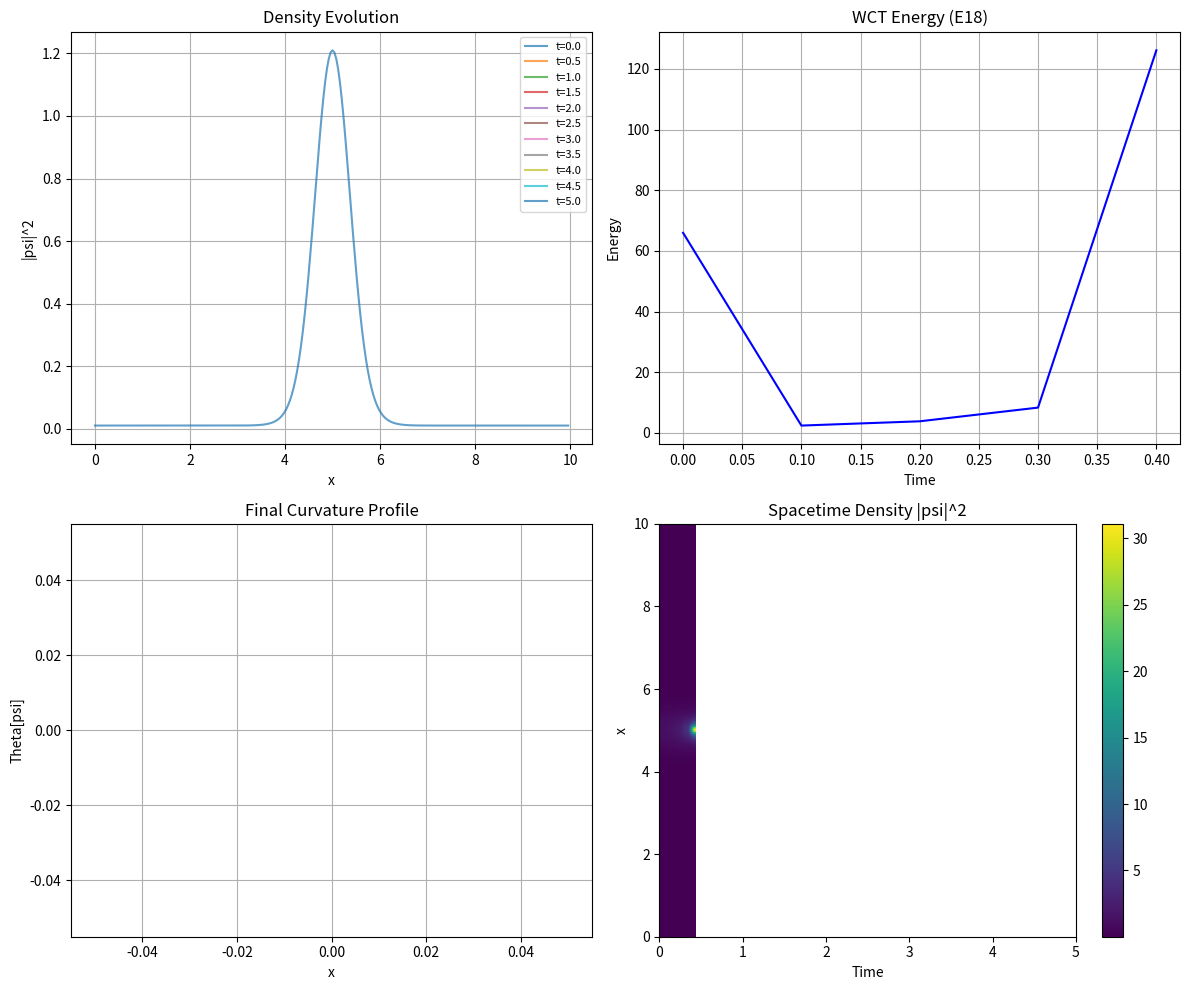

Write the Python code that produced this figure.
# WCT Numerical Solver: 1D Curvature-Feedback Evolution
# Windows-compatible version
#
# Solves the 1D WCT evolution equation (simplified UWCT):
# d psi/dt = -Theta[psi] + g|psi|^2 psi + diffusion terms
#
# where Theta[psi] = -d^2 psi/dx^2 / (psi + eps * exp(-alpha * |psi|^2))

import numpy as np
import matplotlib.pyplot as plt
from scipy.fftpack import fft, ifft, fftfreq

print("=" * 70)
print("WCT 1D EVOLUTION SOLVER")
print("=" * 70)

# =============================================================================
# PARAMETERS
# =============================================================================
print("\n1. SIMULATION PARAMETERS")
print("-" * 50)

# Spatial domain
L = 10.0          # Domain length
N = 256           # Number of grid points
dx = L / N
x = np.linspace(0, L, N, endpoint=False)

# Time parameters
dt = 0.001        # Time step
T_max = 5.0       # Total simulation time
n_steps = int(T_max / dt)
save_every = 100  # Save frames every N steps

# WCT parameters
eps = 1e-6        # Regularization
alpha = 1.0       # Feedback strength
g = 1.0           # Nonlinear coefficient
D = 0.01          # Diffusion coefficient

print(f"Domain: [0, {L}] with N = {N} points")
print(f"dx = {dx:.4f}, dt = {dt:.4f}")
print(f"Total time: {T_max}, steps: {n_steps}")
print(f"WCT parameters: eps = {eps}, alpha = {alpha}, g = {g}")

# =============================================================================
# INITIAL CONDITION
# =============================================================================
print("\n2. INITIAL CONDITION")
print("-" * 50)

def initial_condition(x, mode='gaussian'):
    """Generate initial wavefunction"""
    if mode == 'gaussian':
        # Gaussian packet
        x0 = L / 2
        sigma = 0.5
        return np.exp(-(x - x0)**2 / (2 * sigma**2)) + 0.1
    elif mode == 'soliton':
        # Soliton-like
        x0 = L / 2
        return 1.0 / np.cosh(2 * (x - x0)) + 0.1
    elif mode == 'random':
        # Random perturbation
        return 0.5 + 0.1 * np.random.randn(len(x))
    else:
        return np.ones_like(x)

psi = initial_condition(x, mode='gaussian').astype(complex)
print(f"Initial mode: Gaussian")
print(f"Initial |psi|^2 integral = {np.sum(np.abs(psi)**2) * dx:.4f}")

# =============================================================================
# OPERATORS
# =============================================================================
print("\n3. OPERATORS")
print("-" * 50)

# Wavenumbers for spectral derivatives
k = fftfreq(N, dx) * 2 * np.pi
k2 = k**2

def laplacian(psi):
    """Spectral Laplacian"""
    psi_hat = fft(psi)
    return np.real(ifft(-k2 * psi_hat))

def theta_operator(psi, eps=eps, alpha=alpha):
    """WCT curvature operator: Theta[psi] = -Laplacian(psi) / (psi + eps*exp(-alpha*|psi|^2))"""
    lap = laplacian(psi)
    denominator = psi + eps * np.exp(-alpha * np.abs(psi)**2)
    # Avoid division by very small numbers
    denominator = np.where(np.abs(denominator) < 1e-10, 1e-10, denominator)
    return -lap / denominator

def rhs(psi):
    """Right-hand side of evolution equation"""
    theta = theta_operator(psi)
    nonlinear = g * np.abs(psi)**2 * psi
    diffusion = D * laplacian(psi)
    return -theta + nonlinear + diffusion

print("Operators defined:")
print("  - Spectral Laplacian (FFT-based)")
print("  - Theta operator (regularized)")
print("  - RHS = -Theta + g|psi|^2 psi + D*Laplacian")

# =============================================================================
# TIME EVOLUTION
# =============================================================================
print("\n4. TIME EVOLUTION")
print("-" * 50)

# Storage for snapshots
snapshots = [psi.copy()]
times = [0.0]

# Energy tracking
def compute_energy(psi):
    """WCT Lyapunov energy (E18)"""
    grad_psi = np.real(ifft(1j * k * fft(psi)))
    E_grad = np.sum(np.abs(grad_psi)**2) * dx
    theta = theta_operator(psi)
    E_theta = np.sum(np.abs(theta)**2) * dx
    return E_grad + E_theta

energies = [compute_energy(psi)]

print("Running evolution...")

# Simple Euler integration (for demonstration)
# For production, use RK4 or implicit methods
for step in range(n_steps):
    # RK2 (midpoint method)
    k1 = rhs(psi)
    k2 = rhs(psi + 0.5 * dt * k1)
    psi = psi + dt * k2
    
    # Save snapshots
    if (step + 1) % save_every == 0:
        snapshots.append(psi.copy())
        times.append((step + 1) * dt)
        energies.append(compute_energy(psi))
        
        if len(times) % 10 == 0:
            print(f"  t = {times[-1]:.2f}, E = {energies[-1]:.4f}")

print(f"Evolution complete. {len(snapshots)} snapshots saved.")

# =============================================================================
# VISUALIZATION
# =============================================================================
print("\n5. GENERATING PLOTS")
print("-" * 50)

# Plot final state
fig, axes = plt.subplots(2, 2, figsize=(12, 10))

# |psi|^2 evolution
ax = axes[0, 0]
n_show = min(10, len(snapshots))
for i in range(0, len(snapshots), max(1, len(snapshots)//n_show)):
    ax.plot(x, np.abs(snapshots[i])**2, alpha=0.7, label=f't={times[i]:.1f}')
ax.set_xlabel('x')
ax.set_ylabel('|psi|^2')
ax.set_title('Density Evolution')
ax.legend(loc='upper right', fontsize=8)
ax.grid(True)

# Energy vs time
ax = axes[0, 1]
ax.plot(times, energies, 'b-')
ax.set_xlabel('Time')
ax.set_ylabel('Energy')
ax.set_title('WCT Energy (E18)')
ax.grid(True)

# Curvature profile
ax = axes[1, 0]
theta_final = theta_operator(snapshots[-1])
ax.plot(x, np.real(theta_final))
ax.set_xlabel('x')
ax.set_ylabel('Theta[psi]')
ax.set_title('Final Curvature Profile')
ax.grid(True)

# Spacetime plot
ax = axes[1, 1]
density_matrix = np.array([np.abs(s)**2 for s in snapshots])
im = ax.imshow(density_matrix.T, aspect='auto', origin='lower',
               extent=[0, T_max, 0, L], cmap='viridis')
ax.set_xlabel('Time')
ax.set_ylabel('x')
ax.set_title('Spacetime Density |psi|^2')
plt.colorbar(im, ax=ax)

plt.tight_layout()
plt.savefig('wct_1d_evolution.png', dpi=150)
plt.close()

print("Saved: wct_1d_evolution.png")

# =============================================================================
# SUMMARY
# =============================================================================
print("\n" + "=" * 70)
print("SIMULATION COMPLETE")
print("=" * 70)
print(f"""
Results:
  Initial energy: {energies[0]:.6f}
  Final energy:   {energies[-1]:.6f}
  Energy change:  {(energies[-1] - energies[0])/energies[0]*100:.2f}%
  
  Initial norm:   {np.sum(np.abs(snapshots[0])**2)*dx:.6f}
  Final norm:     {np.sum(np.abs(snapshots[-1])**2)*dx:.6f}
  
Output: wct_1d_evolution.png
""")
